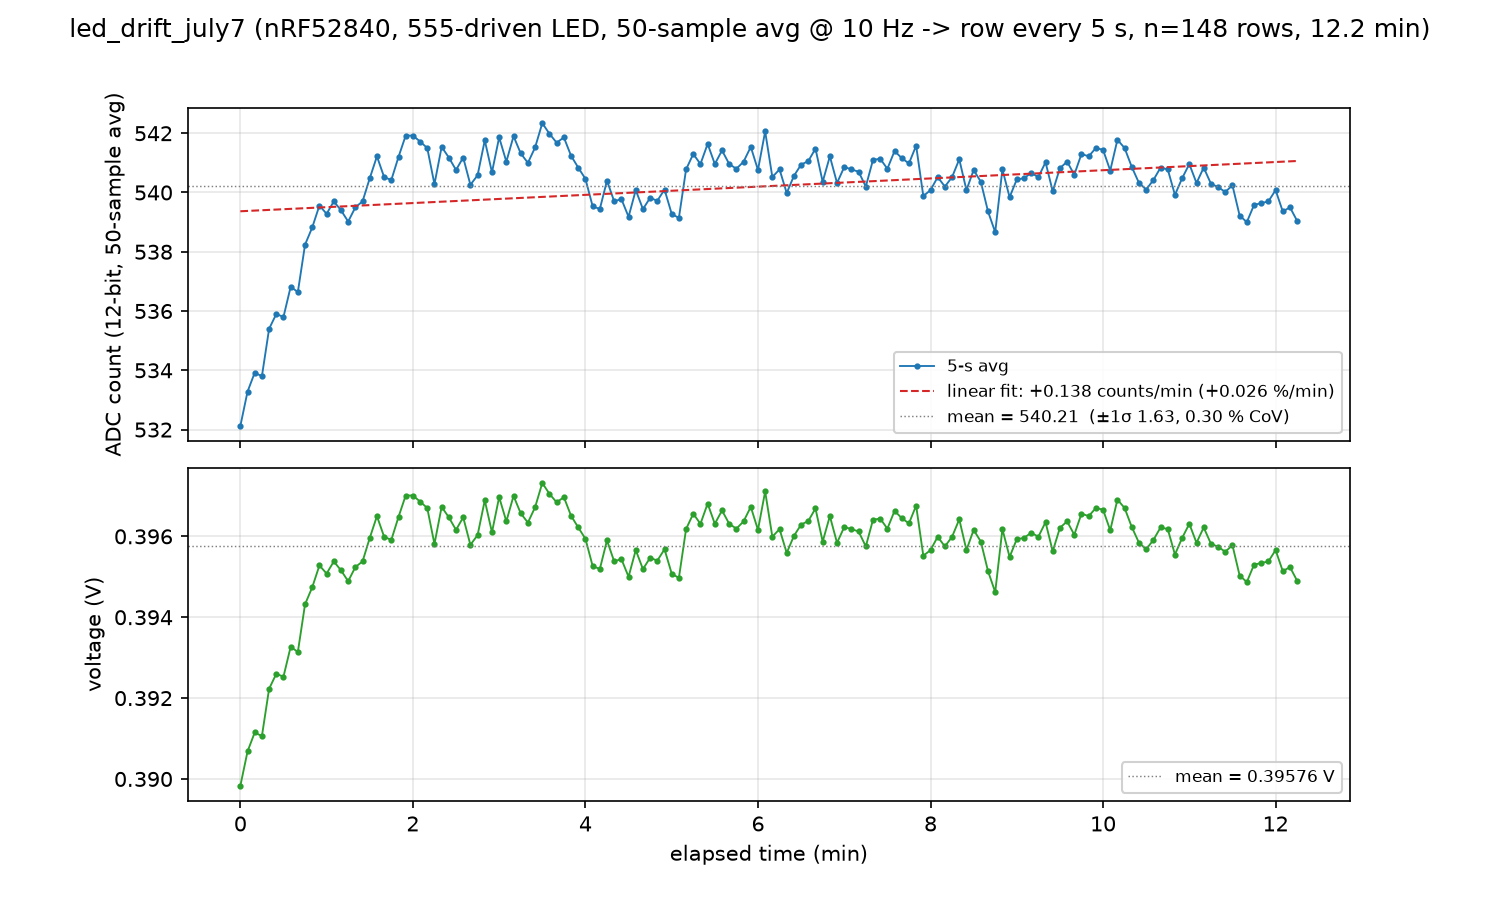

Source data for this figure (header and first rows):
11.619, 1, 532.1200, 0.38983
16.62, 2, 533.3, 0.3907
21.62, 3, 533.9, 0.3911
26.62, 4, 533.8, 0.3911
31.62, 5, 535.4, 0.3922
36.62, 6, 535.9, 0.3926
41.62, 7, 535.8, 0.3925
46.62, 8, 536.8, 0.3933
51.62, 9, 536.6, 0.3931
56.62, 10, 538.2, 0.3943
61.62, 11, 538.8, 0.3947
66.62, 12, 539.6, 0.3953
71.62, 13, 539.3, 0.3951
76.62, 14, 539.7, 0.3954
81.62, 15, 539.4, 0.3952
86.62, 16, 539, 0.3949
91.62, 17, 539.5, 0.3952
96.62, 18, 539.7, 0.3954
101.6, 19, 540.5, 0.396
106.6, 20, 541.2, 0.3965
111.6, 21, 540.5, 0.396
116.6, 22, 540.4, 0.3959
121.6, 23, 541.2, 0.3965
126.6, 24, 541.9, 0.397
131.6, 25, 541.9, 0.397
136.6, 26, 541.7, 0.3969
141.6, 27, 541.5, 0.3967
146.6, 28, 540.3, 0.3958
151.6, 29, 541.5, 0.3967
156.6, 30, 541.2, 0.3965
161.6, 31, 540.8, 0.3962
166.6, 32, 541.2, 0.3965
171.6, 33, 540.3, 0.3958
176.6, 34, 540.6, 0.396
181.6, 35, 541.8, 0.3969
186.6, 36, 540.7, 0.3961
191.6, 37, 541.9, 0.397
196.6, 38, 541, 0.3964
201.6, 39, 541.9, 0.397
206.6, 40, 541.3, 0.3966
211.6, 41, 541, 0.3963
216.6, 42, 541.5, 0.3967
221.6, 43, 542.3, 0.3973
226.6, 44, 542, 0.3971
231.6, 45, 541.7, 0.3968
236.6, 46, 541.9, 0.397
241.6, 47, 541.2, 0.3965
246.6, 48, 540.8, 0.3962
251.6, 49, 540.5, 0.3959
256.6, 50, 539.5, 0.3953
261.6, 51, 539.4, 0.3952
266.6, 52, 540.4, 0.3959
271.6, 53, 539.7, 0.3954
276.6, 54, 539.8, 0.3954
281.6, 55, 539.2, 0.395
286.6, 56, 540.1, 0.3957
291.6, 57, 539.4, 0.3952
296.6, 58, 539.8, 0.3955
301.6, 59, 539.7, 0.3954
306.6, 60, 540.1, 0.3957
311.6, 61, 539.3, 0.3951
... 87 more rows
